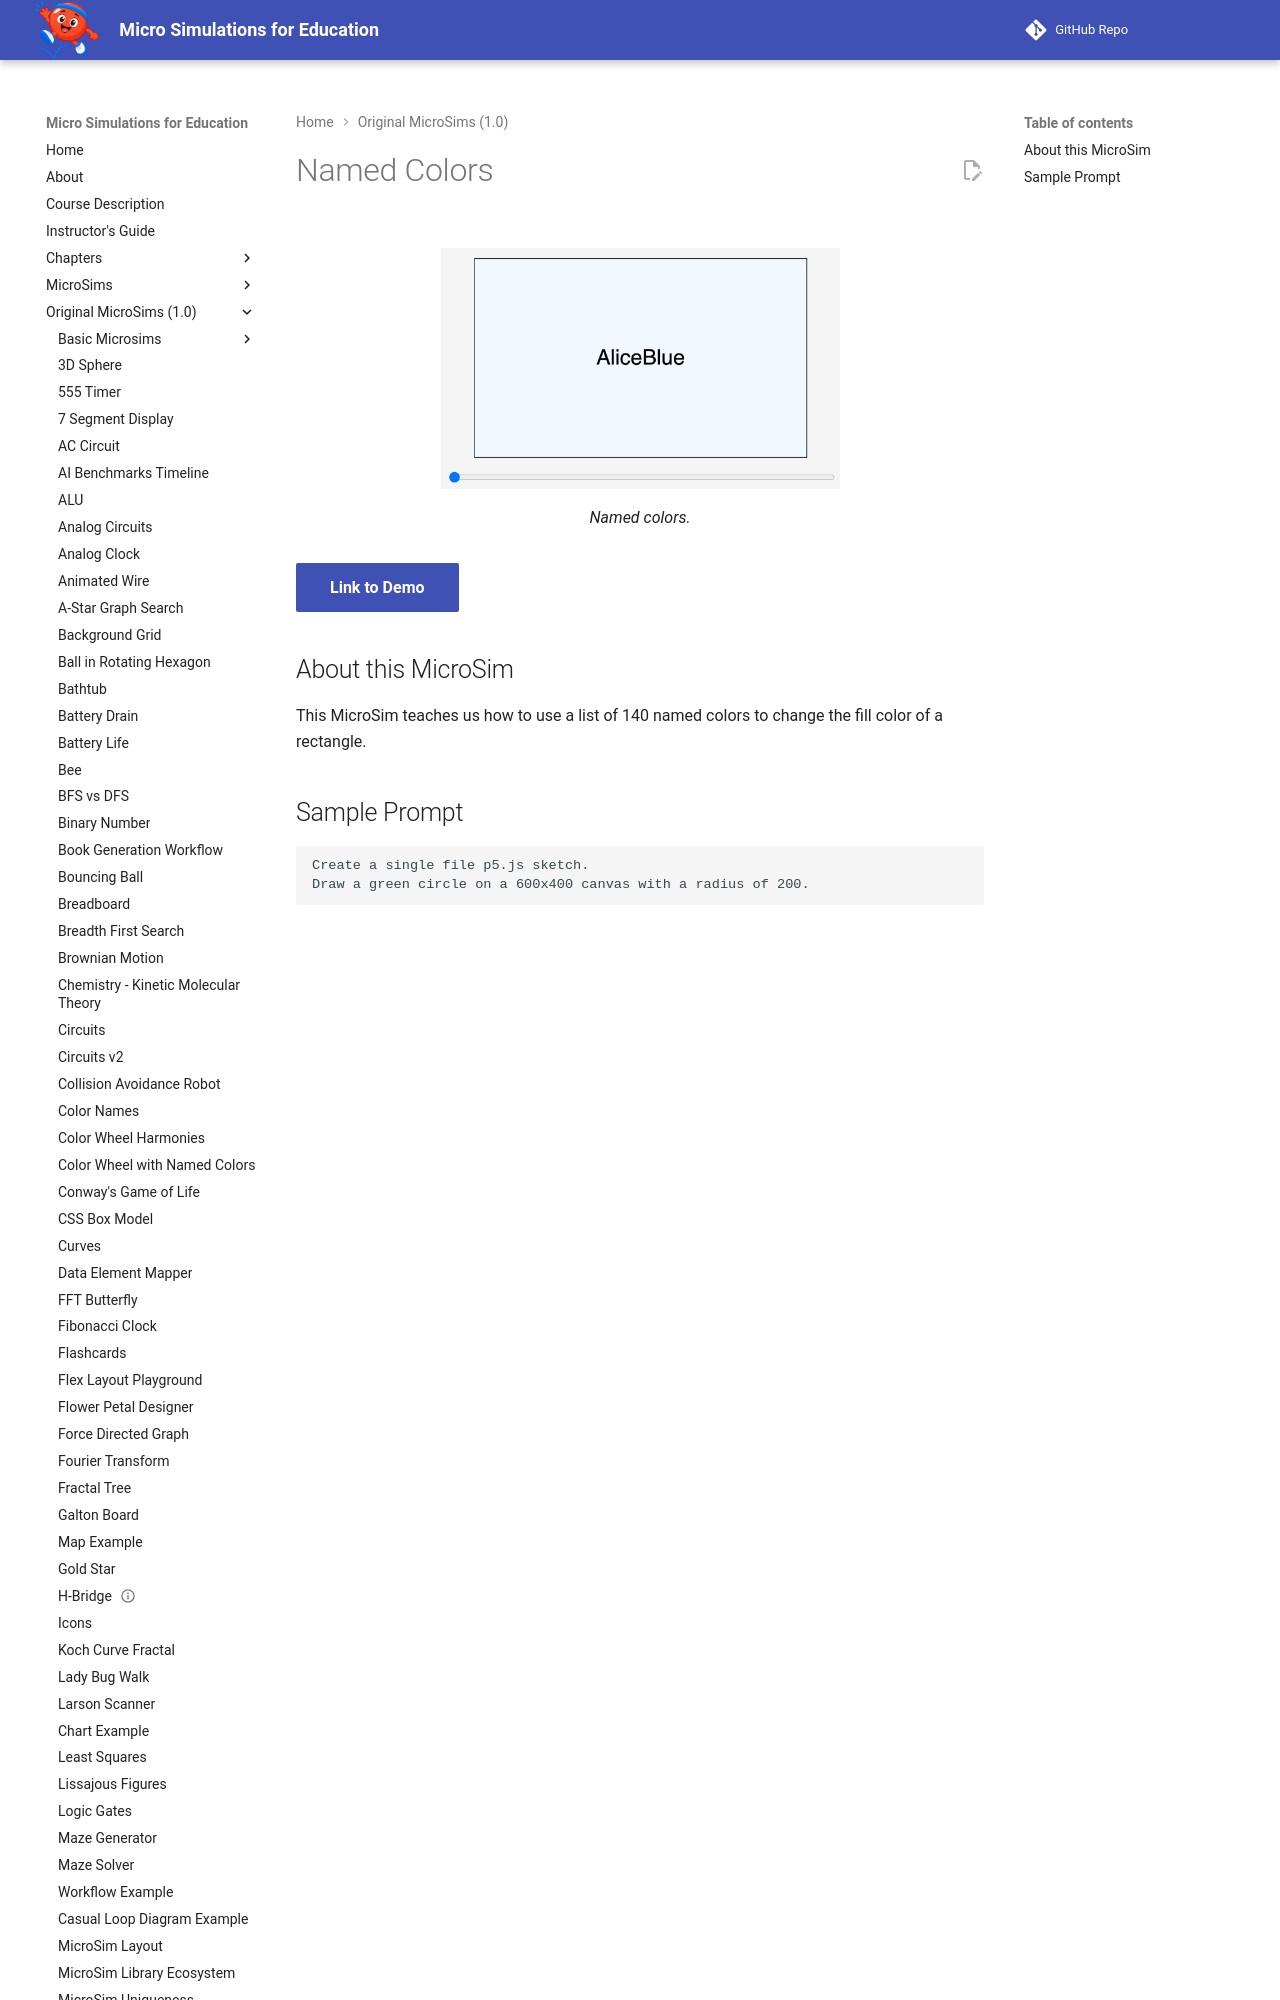

repository: dmccreary/microsims · page: microsims-old/named-colors/index.html · generator: mkdocs

---
title: Named Colors
description: This MicroSim teaches us how to use a list of 140 named colors to change the fill color of a rectangle.
quality_score: 42
image: /microsims-old/named-colors/named-colors.png
og:image: /microsims-old/named-colors/named-colors.png
twitter:image: /microsims-old/named-colors/named-colors.png
social:
   cards: false
---
